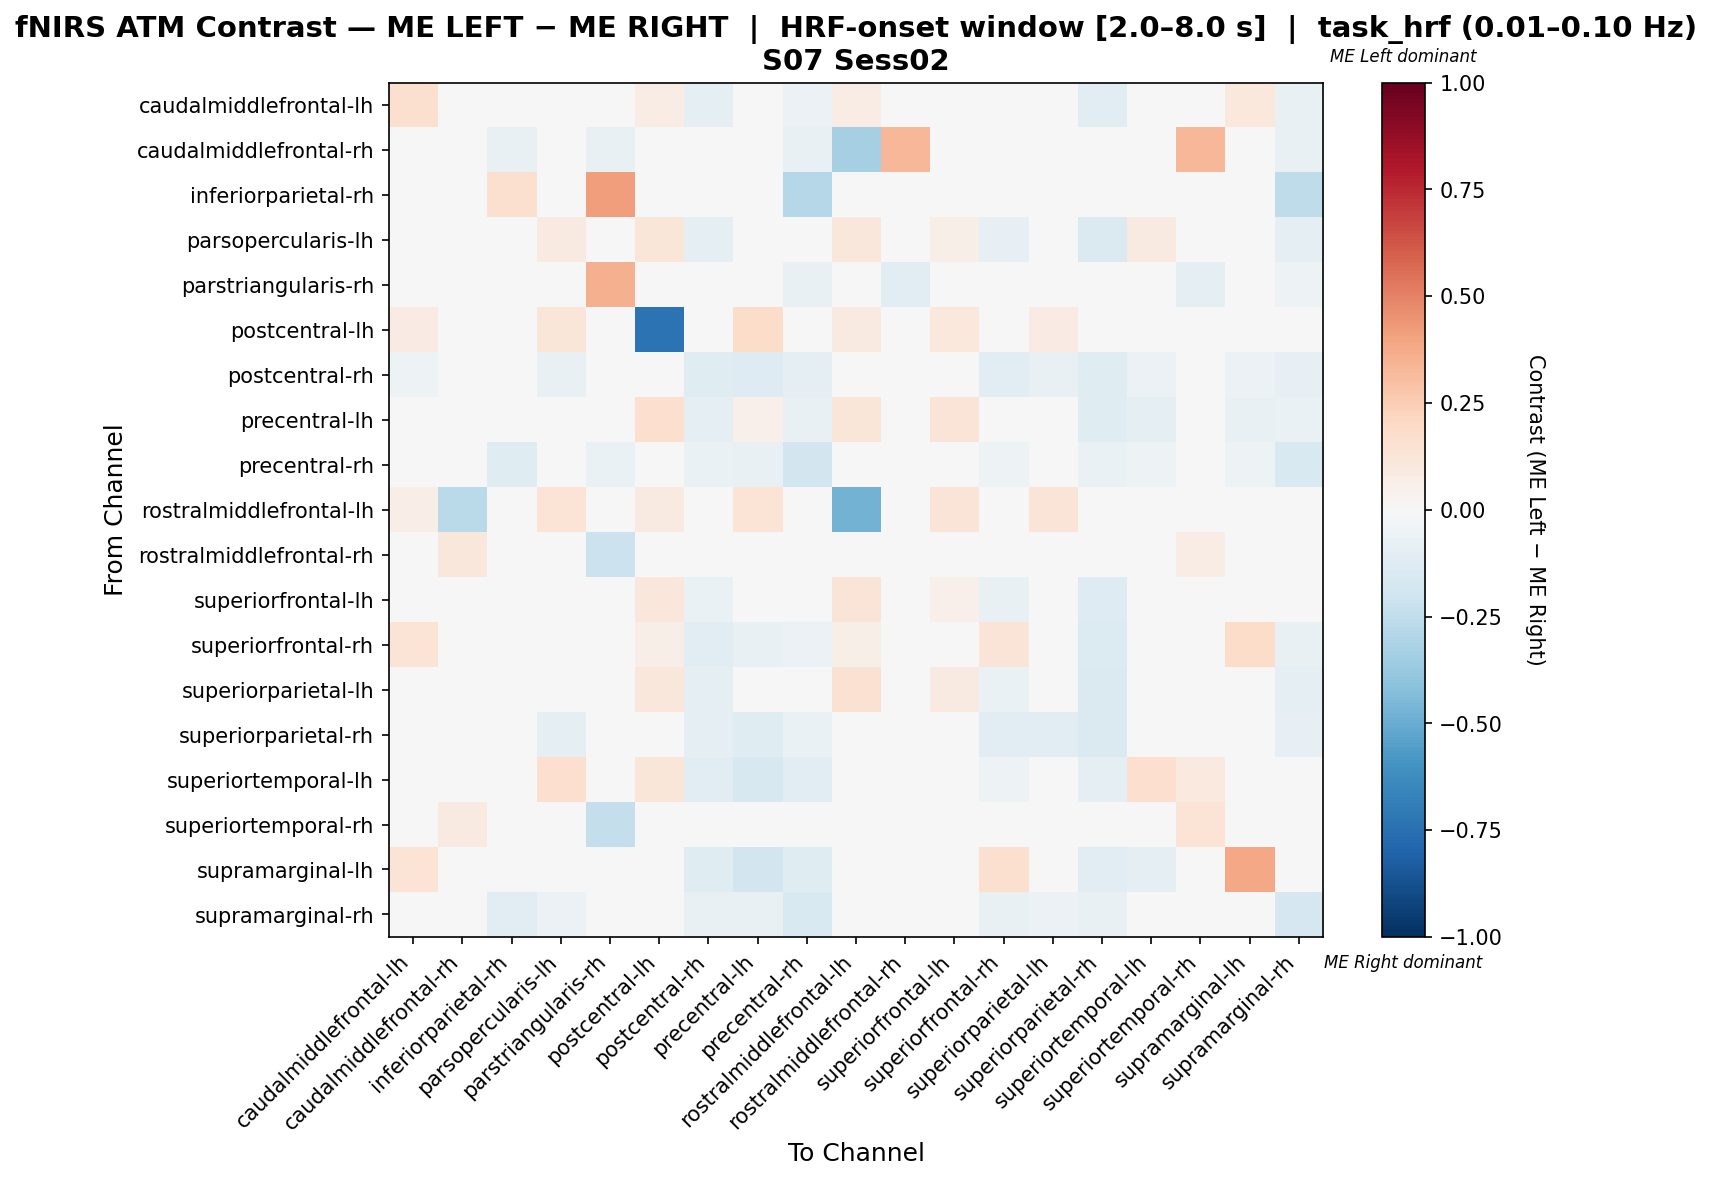

Source data for this figure (header and first rows):
, caudalmiddlefrontal-lh, caudalmiddlefrontal-rh, inferiorparietal-rh, parsopercularis-lh, parstriangularis-rh, postcentral-lh, postcentral-rh, precentral-lh, precentral-rh, rostralmiddlefrontal-lh, rostralmiddlefrontal-rh, superiorfrontal-lh, superiorfrontal-rh, superiorparietal-lh, superiorparietal-rh, superiortemporal-lh, superiortemporal-rh, supramarginal-lh, supramarginal-rh
caudalmiddlefrontal-lh, 0.1618, 0.0, 0.0, -0.03235, 0.0, 0.07059, -0.08824, -0.03235, -0.05882, 0.07059, 0.0, -0.002941, 0.02647, -0.04412, -0.1029, 0.0, 0.0, 0.1059, -0.07353
caudalmiddlefrontal-rh, 0.0, -0.02564, -0.07692, 0.0, -0.07692, 0.0, 0.0, 0.0, -0.07692, -0.3333, 0.3333, 0.0, 0.0, 0.0, 0.0, 0.0, 0.3333, 0.0, -0.07692
inferiorparietal-rh, 0.0, -0.04225, 0.1628, 0.0, 0.4147, 0.0, 0.0, 0.0, -0.2817, 0.0, 0.0, 0.0, 0.0, 0.0, 0.0, 0.0, 0.0, 0.0, -0.2535
parsopercularis-lh, -0.001839, 0.0, 0.0, 0.08935, 0.0, 0.1224, -0.09009, 0.01554, -0.03604, 0.1122, 0.0, 0.05819, -0.08531, -0.0421, -0.1441, 0.09184, 0.0, 0.0, -0.09009
parstriangularis-rh, 0.0, -0.01802, -0.007556, 0.0, 0.3531, 0.0, 0.0, 0.0, -0.07207, 0.0, -0.1052, 0.0, 0.0, 0.0, 0.0, 0.0, -0.09619, 0.0, -0.05405
postcentral-lh, 0.07895, 0.0, 0.0, 0.1184, 0.0, -0.7368, 0.0, 0.1842, 0.0, 0.09211, 0.0, 0.1053, 0.03947, 0.07895, 0.0, 0.03947, 0.0, 0.0, 0.0
postcentral-rh, -0.05147, 0.0, 0.0, -0.07353, 0.0, 0.0, -0.1176, -0.1324, -0.08824, 0.0, 0.0, -0.03676, -0.1029, -0.07353, -0.125, -0.05882, 0.0, -0.05882, -0.08088
precentral-lh, 0.02941, 0.0, 0.0, 0.04118, 0.0, 0.1647, -0.1, 0.05294, -0.07059, 0.1176, 0.0, 0.1294, -0.04706, 0.02941, -0.1176, -0.09412, 0.0, -0.07059, -0.06471
precentral-rh, -0.02564, -0.01923, -0.1218, -0.02564, -0.0641, 0.0, -0.0641, -0.07692, -0.1859, 0.0, 0.0, -0.01923, -0.05128, -0.02564, -0.0641, -0.05128, 0.0, -0.05128, -0.1538
rostralmiddlefrontal-lh, 0.06897, -0.2667, 0.0, 0.1379, 0.0, 0.09195, 0.0, 0.1379, 0.0, -0.469, 0.0, 0.1264, 0.04598, 0.1264, 0.0, 0.0, 0.0, 0.0, 0.0
rostralmiddlefrontal-rh, 0.0, 0.1111, 0.0, 0.0, -0.2136, 0.0, 0.0, 0.0, 0.0, 0.0, 0.0303, 0.0, 0.0, 0.0, 0.0, 0.0, 0.07215, 0.0, 0.0
superiorfrontal-lh, 0.0195, 0.0, 0.0, -0.00266, 0.0, 0.1111, -0.06383, 0.03901, -0.02128, 0.125, 0.0, 0.05201, -0.0721, -0.01655, -0.1277, 0.0, 0.0, 0.0, -0.04255
superiorfrontal-rh, 0.1354, 0.0, 0.0, -0.04809, 0.0, 0.05797, -0.1061, -0.07082, -0.06061, 0.05797, 0.0, 0.01252, 0.1252, -0.04809, -0.1364, -0.0303, 0.0, 0.1871, -0.07576
superiorparietal-lh, 0.02364, 0.0, 0.0, 0.0158, 0.0, 0.1127, -0.08696, 0.04189, -0.03478, 0.1549, 0.0, 0.08867, -0.0654, -0.01568, -0.1478, 0.0, 0.0, 0.0, -0.08696
superiorparietal-rh, -0.04321, 0.0, 0.0, -0.09877, 0.0, 0.0, -0.09877, -0.1235, -0.0679, 0.0, 0.0, -0.03704, -0.1111, -0.1111, -0.142, -0.04321, 0.0, -0.04321, -0.08025
superiortemporal-lh, 0.0, 0.0, 0.0, 0.1667, 0.0, 0.119, -0.1053, -0.1629, -0.1053, 0.0, 0.0, 0.0, -0.05263, 0.0, -0.09211, 0.1679, 0.09524, 0.008772, -0.03947
superiortemporal-rh, 0.0, 0.09091, 0.0, 0.0, -0.238, 0.0, 0.0, 0.0, 0.0, 0.0, -0.03042, 0.0, 0.0, 0.0, 0.0, 0.03896, 0.1386, 0.0, 0.0
supramarginal-lh, 0.1343, 0.0, 0.0, 0.0, 0.0, 0.0, -0.1231, -0.1846, -0.1231, 0.0, 0.0, 0.0, 0.1623, 0.0, -0.1077, -0.09506, 0.0, 0.383, -0.04615
supramarginal-rh, -0.04023, -0.01724, -0.1092, -0.05747, -0.04598, 0.0, -0.07471, -0.07471, -0.1494, 0.0, 0.0, -0.02299, -0.07471, -0.05747, -0.07471, -0.01724, 0.0, -0.01724, -0.1667
